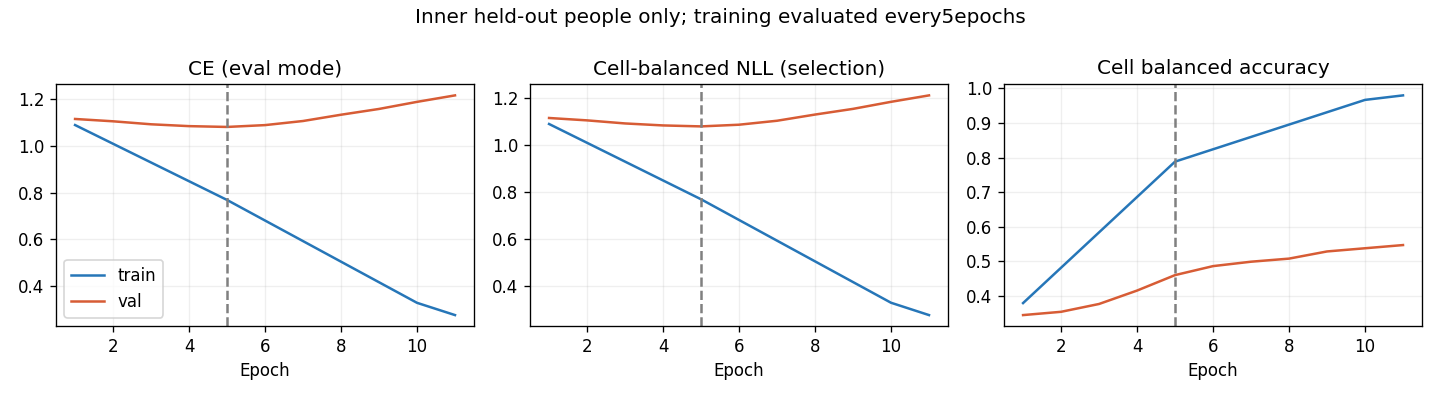

Data behind this chart, as committed beside it:
epoch, optimization_ce, train_ce, train_cell_nll, train_cell_ba, val_ce, val_cell_nll, val_cell_ba, raw_val_ce, raw_val_cell_nll, raw_val_cell_ba
1, 1.133, 1.09, 1.09, 0.3787, 1.116, 1.116, 0.344, 1.154, 1.156, 0.3563
2, 0.9728, , , , 1.106, 1.106, 0.3535, 1.124, 1.122, 0.4216
3, 0.8546, , , , 1.094, 1.093, 0.3761, 1.103, 1.101, 0.4605
4, 0.7076, , , , 1.086, 1.084, 0.4149, 1.214, 1.21, 0.4813
5, 0.6186, 0.7693, 0.7694, 0.7882, 1.082, 1.08, 0.4597, 1.194, 1.189, 0.5106
6, 0.5169, , , , 1.09, 1.087, 0.4857, 1.281, 1.275, 0.5181
7, 0.4521, , , , 1.108, 1.104, 0.4985, 1.271, 1.265, 0.5349
8, 0.3987, , , , 1.135, 1.131, 0.5075, 1.28, 1.274, 0.5451
9, 0.3494, , , , 1.159, 1.155, 0.5282, 1.256, 1.25, 0.5598
10, 0.3005, 0.3284, 0.3284, 0.9669, 1.19, 1.185, 0.5374, 1.274, 1.269, 0.5584
11, 0.2604, 0.2759, 0.2758, 0.98, 1.217, 1.212, 0.5467, 1.352, 1.346, 0.5583
